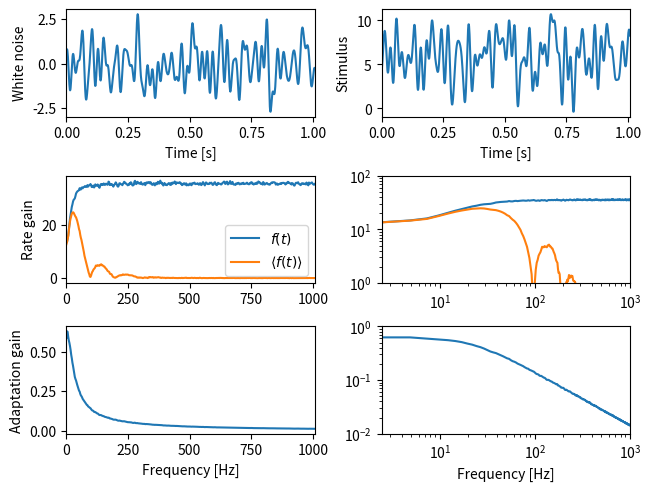

Recreate this plot in Python.
import numpy as np
import matplotlib.pyplot as plt
import scipy.signal as sig


def upper_boltzmann(x, ymax=1.0, x0=0.0, slope=1.0):
    """ Upper half of Boltzmann as a sigmoidal function.

    Parameters
    ----------
    x: float or array
        X-value(s) for which to compute the sigmoidal function.
    ymax: float
        Maximum y-value at saturation.
    x0: float
        Position (foot point) of the sigmoidal.
    slope: float
        Slope factor of the sigmoidal.

    Returns
    -------
    y: float or array
        The sigmoidal function for each x value.
    """
    y = ymax*(2.0/(1.0+np.exp(-slope*(x-x0))) - 1.0)
    if np.isscalar(y):
        if y < 0.0:
            y = 0.0
    else:
        y[y<0] = 0.0
    return y


def adaptation(time, stimulus, taua=0.1, alpha=1.0, slope=1.0, I0=0.0, fmax=200.0):
    """ Spike-frequency of an adaptating neuron with sigmoidal onset f-I curve.

    Parameters
    ----------
    time: 1D array
        Time vector. Sets the integration time step.
    stimulus: 1D array
        For each time point in `time` the stimulus value.
    taua: float
        Adaptation time constant, same unit as `time`.
    alpha: float
        Adaptation strength.
    slope: float
        Slope of the sigmoidal f-I curve.
    I0: float
        Position of the sigmoidal f-I curve.
    fmax: float
        Maximum spike frequency of the onset f-I curve.  

    Returns
    -------
    rate: 1D array
        The resulting time course of the spike frequency.
    adapt: 1D array
        The time course of the adaptation level.
    """
    dt = time[1] - time[0]
    # integrate to steady-state of first stimulus value:
    a = 0.0
    for k in range(int(5*taua//dt)):
        f = upper_boltzmann(stimulus[0] - a, fmax, I0, slope)
        a += (alpha*f - a)*dt/taua
    # integrate:
    rate = np.zeros(len(stimulus))
    adapt = np.zeros(len(stimulus))
    for k in range(len(stimulus)):
        adapt[k] = a
        rate[k] = f
        f = upper_boltzmann(stimulus[k] - a, fmax, I0, slope)
        a += (alpha*f - a)*dt/taua
    return rate, adapt


def isi_lowpass(time, rate, time_centered=False):
    """ Limit-cycle firing low-pass filter.

    For each point in `time` integrate `rate` symmetrically to the left
    and the right until the integral equals one. The inverse of the
    required integration range is then the returned spike frequency.
    
    Parameters
    ----------
    time: 1D array
        Time vector. Sets the integration time step.
    rate: 1D array
        Time course of the spike frequency from the adaptation model.
    time_centered: bool
        If `True` then integrate symmetrically to the left and right.
        If `False` then integrate to both sides half a period. 

    Returns
    -------
    frate: 1D array
        Spike frequency low pass filtered over one ISI length.
    """
    dt = time[1] - time[0]                           # integration time step
    # extend spike frequency on both ends to avoid edge effects:
    lidx = int(np.ceil(1.0/rate[0]/dt))+1 if rate[0] > 0.0 else len(rate)
    ridx = int(np.ceil(1.0/rate[-1]/dt))+1 if rate[-1] > 0.0 else len(rate)
    rr = np.hstack(([rate[0]]*lidx, rate, [rate[-1]]*ridx))
    tt = np.arange(len(rr))*dt + time[0] - lidx*dt   # new time array  
    # integrate the firing rate to a phase:
    phi = np.cumsum(rr)*dt
    t0 = np.interp(phi-0.5, phi, tt)
    t1 = np.interp(phi+0.5, phi, tt)
    frate = 1.0/(t1 - t0)
    if time_centered:
        tc = (t0 + t1)/2.0
        return np.interp(time, tc, frate)
    else:
        return frate[lidx:-ridx]


def whitenoise(cflow, cfup, dt, duration, rng=np.random):
    """Band-limited white noise.

    Generates white noise with a flat power spectrum between `cflow` and
    `cfup` Hertz, zero mean and unit standard deviation.  Note, that in
    particular for short segments of the generated noise the mean and
    standard deviation can deviate from zero and one.

    Parameters
    ----------
    cflow: float
        Lower cutoff frequency in Hertz.
    cfup: float
        Upper cutoff frequency in Hertz.
    dt: float
        Time step of the resulting array in seconds.
    duration: float
        Total duration of the resulting array in seconds.

    Returns
    -------
    noise: 1-D array
        White noise.
    """
    # next power of two:
    n = int(duration//dt)
    nn = int(2**(np.ceil(np.log2(n))))
    # draw random numbers in Fourier domain:
    inx0 = int(np.round(dt*nn*cflow))
    inx1 = int(np.round(dt*nn*cfup))
    if inx0 < 0:
        inx0 = 0
    if inx1 >= nn/2:
        inx1 = nn/2
    sigma = 0.5 / np.sqrt(float(inx1 - inx0))
    whitef = np.zeros((nn//2+1), dtype=complex)
    if inx0 == 0:
        whitef[0] = rng.randn()
        inx0 = 1
    if inx1 >= nn//2:
        whitef[nn//2] = rng.randn()
        inx1 = nn//2-1
    m = inx1 - inx0 + 1
    whitef[inx0:inx1+1] = rng.randn(m) + 1j*rng.randn(m)
    # inverse FFT:
    noise = np.real(np.fft.irfft(whitef))[:n]*sigma*nn
    return noise
	

def plot_whitenoise(ax):
    dt = 0.001              # integration time step in seconds
    tmax = 1.01             # stimulus duration
    cutoff = 50.0           # highest frequency in stimulus
    stimulus = whitenoise(0.0, cutoff, dt, tmax)
    time = np.arange(len(stimulus))*dt
    ax.plot(time, stimulus)
    ax.set_xlabel('Time [s]')
    ax.set_ylabel('White noise')
    

def plot_stimulus(ax):
    dt = 0.001              # integration time step in seconds
    tmax = 1.01             # stimulus duration
    cutoff = 50.0           # highest frequency in stimulus
    stimulus = 6.0 + 2.0*whitenoise(0.0, cutoff, dt, tmax)
    time = np.arange(len(stimulus))*dt
    ax.plot(time, stimulus)
    ax.set_xlabel('Time [s]')
    ax.set_ylabel('Stimulus')
    

def plot_transfer(axf, axfl, axa, axal):
    """ Plot transfer fucntion for spike frequency and adaptation level.
    """
    dt = 0.0001               # integration time step in seconds
    tmax = 100.0              # stimulus duration
    cutoff = 1010.0           # highest frequency in stimulus
    nfft = 2**12              # number of samples for Fourier trafo
    stimulus = 6.0 + 2.0*whitenoise(0.0, cutoff, dt, tmax)
    time = np.arange(len(stimulus))*dt
    rate, adapt = adaptation(time, stimulus, alpha=0.05, taua=0.02)
    frate = isi_lowpass(time, rate)
    # transfer function stimulus - rate:
    freqs, csd = sig.csd(stimulus, rate, fs=1.0/dt, nperseg=nfft)
    freqs, psd = sig.welch(stimulus, fs=1.0/dt, nperseg=nfft)
    rtransfer = csd/psd
    rgain = np.abs(rtransfer)
    # transfer function stimulus - spike frequency:
    freqs, csd = sig.csd(stimulus, frate, fs=1.0/dt, nperseg=nfft)
    ftransfer = csd/psd
    fgain = np.abs(ftransfer)
    # transfer function stimulus - adaptation:
    freqs, csd = sig.csd(stimulus, adapt, fs=1.0/dt, nperseg=nfft)
    atransfer = csd/psd
    again = np.abs(atransfer)
    # gain is only meaningful up to cutoff frequency:
    axf.plot(freqs[freqs<cutoff], rgain[freqs<cutoff], label=r'$f(t)$')
    axf.plot(freqs[freqs<cutoff], fgain[freqs<cutoff], label=r'$\langle f(t) \rangle $')
    axf.set_ylabel('Rate gain')
    axf.legend()
    axfl.plot(freqs[freqs<cutoff], rgain[freqs<cutoff])
    axfl.plot(freqs[freqs<cutoff], fgain[freqs<cutoff])
    axfl.set_xscale('log')
    axfl.set_yscale('log')
    axfl.set_ylim(1e0, 1e2)
    axa.plot(freqs[freqs<cutoff], again[freqs<cutoff])
    axa.set_xlabel('Frequency [Hz]')
    axa.set_ylabel('Adaptation gain')
    axal.plot(freqs[freqs<cutoff], again[freqs<cutoff])
    axal.set_xscale('log')
    axal.set_yscale('log')
    axal.set_ylim(1e-2, 1e0)
    axal.set_xlabel('Frequency [Hz]')


def filter_demo():
    """ Demo of the filter properties of spike-frequency adaptation.
    """
    plt.rcParams['axes.xmargin'] = 0.0
    fig, axs = plt.subplots(3, 2, constrained_layout=True)
    plot_whitenoise(axs[0,0])
    plot_stimulus(axs[0,1])
    plot_transfer(axs[1,0], axs[1,1], axs[2,0], axs[2,1])
    plt.show()

        
if __name__ == "__main__":
    filter_demo()
    
